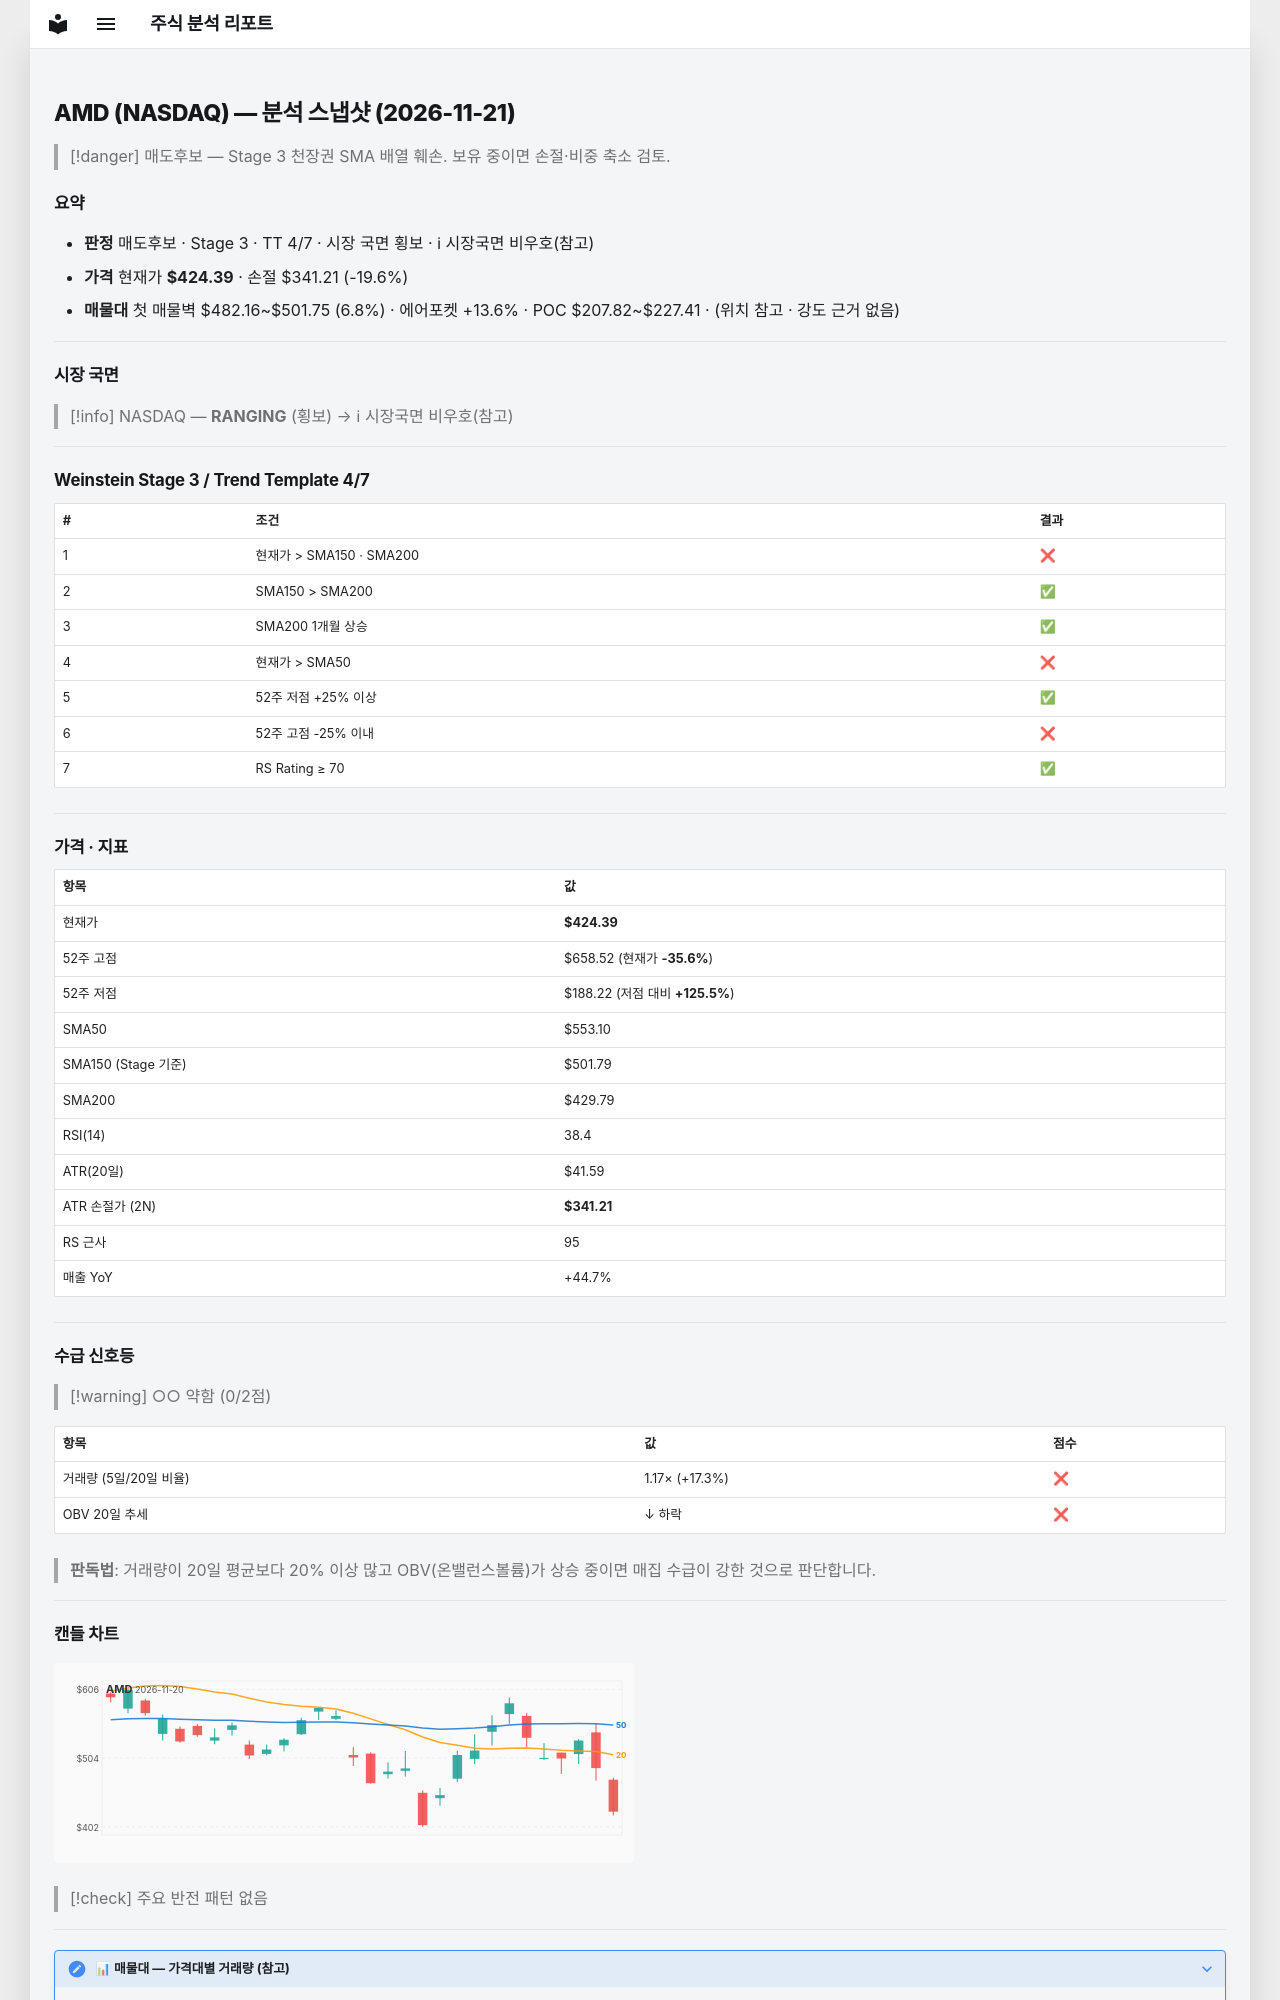

repository: soloandco/stock-reports · page: snapshots/AMD-2026-11-21/index.html · generator: mkdocs

---
type: analysis-snapshot
title: AMD 분석 스냅샷
ticker: AMD
market: NASDAQ
created: 2026-11-21
updated: 2026-11-21
bar-date: 2026-11-20
verdict: 매도후보
real-rr: 1.93
sma50-gap-pct: -23.3
weekly-position: 저항대재진입
weekly-overhead-price: 584.73
weekly-overhead-pct: 37.8
stage: 3
trend-template-score: 4
tt-max: 7
ma-set: sma-50-150-200
price: 424.3900146484375
stop-price: 341.21218042941564
market-regime: RANGING
supply-demand-score: 0/2
supply-demand-label: 약함
status: tracking
tags:
  - stock-agent
  - watchlist
  - AMD
  - analysis
related:
  - "[[analysis-template]]"
---

# AMD (NASDAQ) — 분석 스냅샷 (2026-11-21)

> [!danger] 매도후보 — Stage 3 천장권
> SMA 배열 훼손. 보유 중이면 손절·비중 축소 검토.

## 요약

- **판정** 매도후보 · Stage 3 · TT 4/7 · 시장 국면 횡보 · ℹ 시장국면 비우호(참고)
- **가격** 현재가 **$424.39** · 손절 $341.21 (-19.6%)
- **매물대** 첫 매물벽 $482.16~$501.75 (6.8%) · 에어포켓 +13.6% · POC $207.82~$227.41 · (위치 참고 · 강도 근거 없음)

---

## 시장 국면

> [!info] NASDAQ — **RANGING** (횡보) → ℹ 시장국면 비우호(참고)

---

## Weinstein Stage 3 / Trend Template 4/7

| # | 조건 | 결과 |
|---|------|------|
| 1 | 현재가 > SMA150 · SMA200 | ❌ |
| 2 | SMA150 > SMA200 | ✅ |
| 3 | SMA200 1개월 상승 | ✅ |
| 4 | 현재가 > SMA50 | ❌ |
| 5 | 52주 저점 +25% 이상 | ✅ |
| 6 | 52주 고점 -25% 이내 | ❌ |
| 7 | RS Rating ≥ 70 | ✅ |

---

## 가격 · 지표

| 항목 | 값 |
|------|---|
| 현재가 | **$424.39** |
| 52주 고점 | $658.52 (현재가 **-35.6%**) |
| 52주 저점 | $188.22 (저점 대비 **+125.5%**) |
| SMA50 | $553.10 |
| SMA150 (Stage 기준) | $501.79 |
| SMA200 | $429.79 |
| RSI(14) | 38.4 |
| ATR(20일) | $41.59 |
| ATR 손절가 (2N) | **$341.21** |
| RS 근사 | 95 |
| 매출 YoY | +44.7% |

---
## 수급 신호등

> [!warning] ○○ 약함 (0/2점)

| 항목 | 값 | 점수 |
|------|------|------|
| 거래량 (5일/20일 비율) | 1.17× (+17.3%) | ❌ |
| OBV 20일 추세 | ↓ 하락 | ❌ |

> **판독법**: 거래량이 20일 평균보다 20% 이상 많고 OBV(온밸런스볼륨)가 상승 중이면 매집 수급이 강한 것으로 판단합니다.

---
